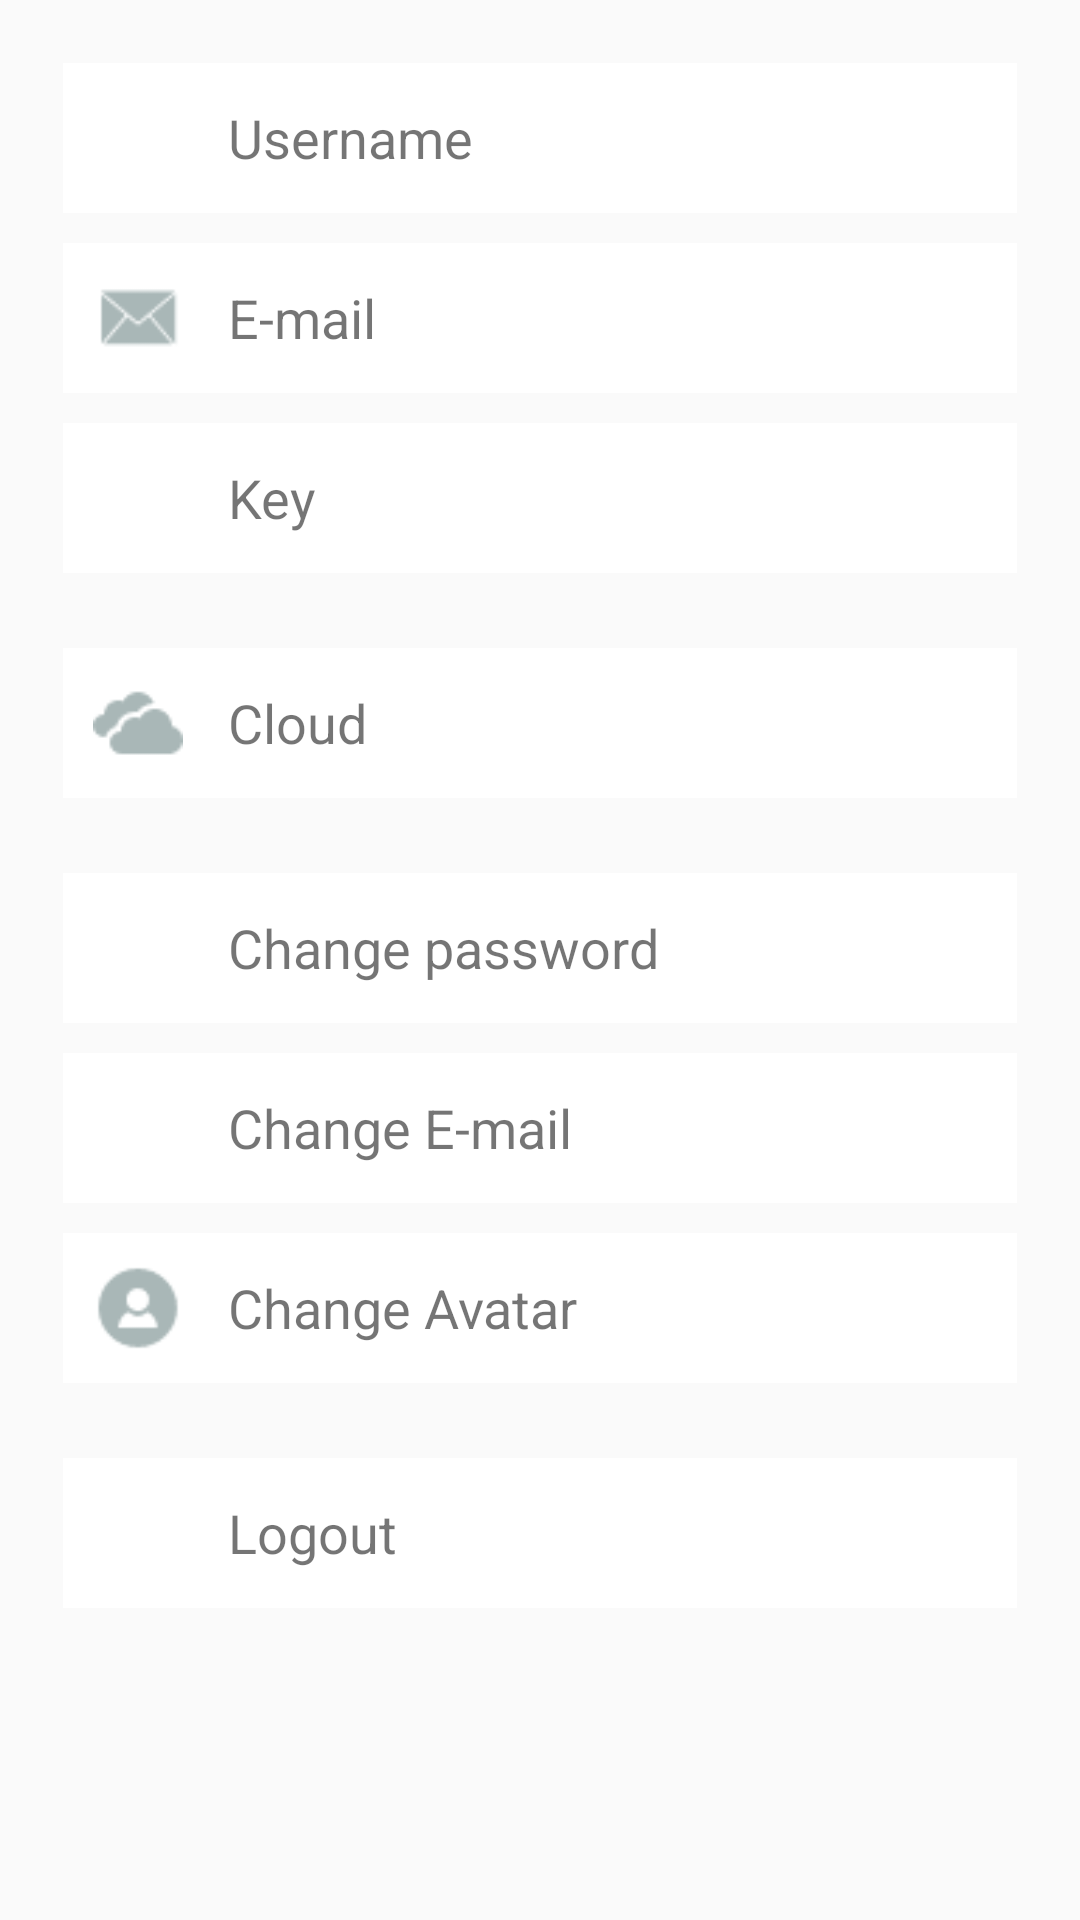

Write the Android layout XML for this screen, with the resource values it uses.
<!-- AndroidManifest.xml: application theme AppTheme -->
<!-- res/layout/content_profile.xml -->
<?xml version="1.0" encoding="utf-8"?>
<android.support.v4.widget.NestedScrollView
    xmlns:android="http://schemas.android.com/apk/res/android"
    xmlns:tools="http://schemas.android.com/tools"
    xmlns:app="http://schemas.android.com/apk/res-auto"
    app:layout_behavior="@string/appbar_scrolling_view_behavior"
    tools:showIn="@layout/activity_profile"
    android:layout_width="match_parent"
    android:layout_height="match_parent"
    tools:context=".Activity.ProfileActivity">

    <LinearLayout
        android:layout_width="match_parent"
        android:orientation="vertical"
        android:layout_margin="@dimen/text_margin"
        android:layout_height="match_parent">

        <RelativeLayout xmlns:android="http://schemas.android.com/apk/res/android"
                        android:layout_width="match_parent"
                        android:clickable="true"
                        android:id="@+id/layout_profile_username"
                        android:focusable="true"
                        android:background="@drawable/selector_linear"
                        android:layout_margin="@dimen/item_setting_margin"
                        android:layout_height="@dimen/item_layout_height">

            <ImageView
                android:layout_width="@dimen/img_size"
                android:layout_margin="@dimen/img_item_margin"
                android:id="@+id/img_profile"
                android:src="@drawable/ic_username"
                android:contentDescription="@string/app_name"
                android:layout_height="@dimen/img_size"/>

            <TextView
                android:layout_width="match_parent"
                android:gravity="center_vertical"
                android:text="@string/text_username"
                android:id="@+id/text_username"
                android:layout_toRightOf="@id/img_profile"
                android:layout_toEndOf="@id/img_profile"
                android:layout_margin="@dimen/item_setting_margin"
                android:textSize="@dimen/item_text_size"
                android:layout_height="match_parent"/>

        </RelativeLayout>

        <RelativeLayout xmlns:android="http://schemas.android.com/apk/res/android"
                        android:layout_width="match_parent"
                        android:clickable="true"
                        android:id="@+id/layout_profile_email"
                        android:focusable="true"
                        android:background="@drawable/selector_linear"
                        android:layout_margin="@dimen/item_setting_margin"
                        android:layout_height="@dimen/item_layout_height">

            <ImageView
                android:layout_width="@dimen/img_size"
                android:layout_margin="@dimen/img_item_margin"
                android:id="@+id/img_email"
                android:src="@drawable/ic_email"
                android:contentDescription="@string/app_name"
                android:layout_height="@dimen/img_size"/>

            <TextView
                android:layout_width="match_parent"
                android:id="@+id/text_email"
                android:gravity="center_vertical"
                android:text="@string/text_email"
                android:layout_toRightOf="@id/img_email"
                android:layout_toEndOf="@id/img_email"
                android:layout_margin="@dimen/item_setting_margin"
                android:textSize="@dimen/item_text_size"
                android:layout_height="match_parent"/>

        </RelativeLayout>

        <RelativeLayout
            android:layout_width="match_parent"
            android:clickable="true"
            android:id="@+id/layout_profile_key"
            android:focusable="true"
            android:background="@drawable/selector_linear"
            android:layout_margin="@dimen/item_setting_margin"
            android:layout_height="wrap_content">

            <ImageView
                android:layout_width="@dimen/img_size"
                android:layout_margin="@dimen/img_item_margin"
                android:id="@+id/img_key"
                android:src="@drawable/ic_key"
                android:contentDescription="@string/app_name"
                android:layout_height="@dimen/img_size"/>

            <TextView
                android:layout_width="match_parent"
                android:gravity="center_vertical"
                android:id="@+id/text_key"
                android:layout_centerVertical="true"
                android:text="@string/text_key"
                android:layout_toRightOf="@id/img_key"
                android:layout_toEndOf="@id/img_key"
                android:layout_margin="@dimen/item_setting_margin"
                android:textSize="@dimen/item_text_size"
                android:layout_height="match_parent"/>

        </RelativeLayout>

        <View
            android:layout_width="match_parent"
            android:layout_height="@dimen/view_height"/>

        <RelativeLayout
            android:layout_width="match_parent"
            android:clickable="true"
            android:id="@+id/layout_profile_cloud"
            android:focusable="true"
            android:background="@drawable/selector_linear"
            android:layout_margin="@dimen/item_setting_margin"
            android:layout_height="@dimen/text_height">

            <ImageView
                android:layout_width="@dimen/img_size"
                android:layout_margin="@dimen/img_item_margin"
                android:id="@+id/img_cloud"
                android:src="@drawable/ic_cloud"
                android:contentDescription="@string/app_name"
                android:layout_height="@dimen/img_size"/>

            <TextView
                android:layout_width="match_parent"
                android:gravity="center_vertical"
                android:text="@string/text_cloud"
                android:layout_toRightOf="@id/img_cloud"
                android:layout_toEndOf="@id/img_cloud"
                android:layout_margin="@dimen/item_setting_margin"
                android:textSize="@dimen/item_text_size"
                android:layout_height="match_parent"/>

        </RelativeLayout>

        <View
            android:layout_width="match_parent"
            android:layout_height="@dimen/view_height"/>

        <RelativeLayout
            android:layout_width="match_parent"
            android:clickable="true"
            android:id="@+id/layout_profile_change_password"
            android:focusable="true"
            android:background="@drawable/selector_linear"
            android:layout_margin="@dimen/item_setting_margin"
            android:layout_height="@dimen/text_height">

            <ImageView
                android:layout_width="@dimen/img_size"
                android:layout_margin="@dimen/img_item_margin"
                android:id="@+id/img_change_password"
                android:src="@drawable/ic_change_password"
                android:contentDescription="@string/app_name"
                android:layout_height="@dimen/img_size"/>

            <TextView
                android:layout_width="match_parent"
                android:gravity="center_vertical"
                android:id="@+id/text_change_password"
                android:text="@string/text_change_password"
                android:layout_toRightOf="@id/img_change_password"
                android:layout_toEndOf="@id/img_change_password"
                android:layout_margin="@dimen/item_setting_margin"
                android:textSize="@dimen/item_text_size"
                android:layout_height="match_parent"/>

        </RelativeLayout>

        <RelativeLayout
            android:layout_width="match_parent"
            android:clickable="true"
            android:id="@+id/layout_profile_change_email"
            android:focusable="true"
            android:background="@drawable/selector_linear"
            android:layout_margin="@dimen/item_setting_margin"
            android:layout_height="@dimen/text_height">

            <ImageView
                android:layout_width="@dimen/img_size"
                android:layout_margin="@dimen/img_item_margin"
                android:id="@+id/img_change_email"
                android:src="@drawable/ic_change_email"
                android:contentDescription="@string/app_name"
                android:layout_height="@dimen/img_size"/>

            <TextView
                android:layout_width="match_parent"
                android:gravity="center_vertical"
                android:text="@string/text_change_email"
                android:layout_toRightOf="@id/img_change_email"
                android:layout_toEndOf="@id/img_change_email"
                android:layout_margin="@dimen/item_setting_margin"
                android:textSize="@dimen/item_text_size"
                android:layout_height="match_parent"/>

        </RelativeLayout>

        <RelativeLayout
            android:layout_width="match_parent"
            android:clickable="true"
            android:focusable="true"
            android:id="@+id/layout_profile_change_head"
            android:background="@drawable/selector_linear"
            android:layout_margin="@dimen/item_setting_margin"
            android:layout_height="@dimen/text_height">

            <ImageView
                android:layout_width="@dimen/img_size"
                android:layout_margin="@dimen/img_item_margin"
                android:id="@+id/img_change_head"
                android:src="@drawable/ic_member"
                android:contentDescription="@string/app_name"
                android:layout_height="@dimen/img_size"/>

            <TextView
                android:layout_width="match_parent"
                android:gravity="center_vertical"
                android:text="@string/text_change_avatar"
                android:layout_toRightOf="@id/img_change_head"
                android:layout_toEndOf="@id/img_change_head"
                android:layout_margin="@dimen/item_setting_margin"
                android:textSize="@dimen/item_text_size"
                android:layout_height="match_parent"/>

        </RelativeLayout>

        <View
            android:layout_width="match_parent"
            android:layout_height="@dimen/view_height"/>

        <RelativeLayout
            android:layout_width="match_parent"
            android:clickable="true"
            android:focusable="true"
            android:id="@+id/layout_profile_logout"
            android:background="@drawable/selector_linear"
            android:layout_margin="@dimen/item_setting_margin"
            android:layout_height="@dimen/text_height">

            <ImageView
                android:layout_width="@dimen/img_size"
                android:layout_margin="@dimen/img_item_margin"
                android:id="@+id/img_log_out"
                android:src="@drawable/ic_exit"
                android:contentDescription="@string/app_name"
                android:layout_height="@dimen/img_size"/>

            <TextView
                android:layout_width="match_parent"
                android:gravity="center_vertical"
                android:text="@string/text_logout"
                android:layout_toRightOf="@id/img_log_out"
                android:layout_toEndOf="@id/img_log_out"
                android:layout_margin="@dimen/item_setting_margin"
                android:textSize="@dimen/item_text_size"
                android:layout_height="match_parent"/>

        </RelativeLayout>

    </LinearLayout>

</android.support.v4.widget.NestedScrollView>
<!-- res/layout/activity_profile.xml (included above) -->
<?xml version="1.0" encoding="utf-8"?>
<android.support.design.widget.CoordinatorLayout
    xmlns:android="http://schemas.android.com/apk/res/android"
    xmlns:app="http://schemas.android.com/apk/res-auto"
    xmlns:tools="http://schemas.android.com/tools"
    android:layout_width="match_parent"
    android:layout_height="match_parent"
    android:id="@+id/coordinatorLayout"
    android:fitsSystemWindows="true"
    tools:context=".Activity.ProfileActivity">

    <android.support.design.widget.AppBarLayout
        android:id="@+id/app_bar"
        android:fitsSystemWindows="true"
        android:layout_height="@dimen/app_bar_height"
        android:layout_width="match_parent"
        android:theme="@style/AppTheme.AppBarOverlay">

        <android.support.design.widget.CollapsingToolbarLayout
            android:id="@+id/toolbar_layout"
            android:fitsSystemWindows="true"
            android:layout_width="match_parent"
            android:layout_height="match_parent"
            app:layout_scrollFlags="scroll|exitUntilCollapsed"
            app:contentScrim="?attr/colorPrimary">

            <ImageView
                android:layout_width="match_parent"
                android:layout_height="match_parent"
                android:src="@drawable/ic_guest_big"
                app:layout_collapseMode="parallax"
                android:id="@+id/img"
                app:layout_collapseParallaxMultiplier="0.7"
                android:contentDescription="@string/title_activity_profile"
                android:fitsSystemWindows="true"
                android:scaleType="centerCrop"/>

            <com.mystery0.isafe.PublicMethod.CircleImageView
                android:layout_width="@dimen/CircleShowImageView"
                android:layout_margin="@dimen/img_margin"
                android:id="@+id/img_circle"
                android:layout_gravity="bottom|end"
                android:src="@drawable/ic_guest"
                android:layout_height="@dimen/CircleShowImageView"/>

            <android.support.v7.widget.Toolbar
                android:id="@+id/toolbar"
                android:layout_height="?attr/actionBarSize"
                android:layout_width="match_parent"
                app:layout_collapseMode="pin"
                app:popupTheme="@style/AppTheme.PopupOverlay" />

        </android.support.design.widget.CollapsingToolbarLayout>
    </android.support.design.widget.AppBarLayout>

    <include layout="@layout/content_profile" />

</android.support.design.widget.CoordinatorLayout>
<!-- resources referenced by this layout -->
<resources>
  <dimen name="CircleShowImageView">60dp</dimen>
  <dimen name="app_bar_height">180dp</dimen>
  <dimen name="img_item_margin">10dp</dimen>
  <dimen name="img_margin">10dp</dimen>
  <dimen name="img_size">30dp</dimen>
  <dimen name="item_layout_height">50dp</dimen>
  <dimen name="item_setting_margin">5dp</dimen>
  <dimen name="item_text_size">18sp</dimen>
  <dimen name="text_height">50dp</dimen>
  <dimen name="text_margin">16dp</dimen>
  <dimen name="view_height">15dp</dimen>
  <!-- drawable ic_guest_big (drawable) -->
  <vector
      android:height="24dp"
      android:viewportHeight="800.0"
      android:viewportWidth="800.0"
      android:width="24dp"
      xmlns:android="http://schemas.android.com/apk/res/android">
      <path
          android:fillColor="#272636"
          android:pathData="M400,6.6C182.7,6.6 6.6,182.7 6.6,400c0,217.3 176.1,393.4 393.4,393.4 217.3,0 393.4,-176.2 393.4,-393.4C793.4,182.7 617.3,6.6 400,6.6L400,6.6zM631.6,678.1c-25.1,-12.6 -109.2,-29.3 -129.6,-42 -23.1,-14.6 -15.7,-94.4 -15.7,-94.4l15.7,-13.8c0,0 4,-36.1 10.8,-49.2 15.3,-29.4 31.5,-78.7 31.5,-78.7s15.7,-11.5 15.7,-31.5 -15.7,-31.5 -15.7,-31.5 5.9,-55.7 5.9,-94.4c0,-81.3 -51,-125.9 -142.8,-125.9 -91.7,0 -158.7,37.9 -158.7,125.9 0,38.7 12.3,94.4 12.3,94.4s-15.7,11.5 -15.7,31.5 15.7,31.5 15.7,31.5 18.4,57.1 31.5,78.7c7.6,12.6 10.8,49.2 10.8,49.2l15.7,13.8c0,0 7.5,79.8 -15.7,94.4 -21,13.2 -110.4,30.6 -132.2,43.3 1.1,1 54.6,47.1 137.6,70.5C153.1,709.3 38.1,568.3 38.1,400c0,-199.9 162.1,-361.9 362,-361.9S761.9,200.1 761.9,400C761.9,511.8 711.2,611.7 631.6,678.1L631.6,678.1zM338.5,756.3c-8.9,-1.5 -17.6,-3.4 -26.4,-5.6C320.5,753 329.6,754.6 338.5,756.3L338.5,756.3zM338.5,756.3"/>
  </vector>
  <!-- drawable selector_linear (drawable) -->
  <?xml version="1.0" encoding="utf-8"?>
  <selector xmlns:android="http://schemas.android.com/apk/res/android">
      <item
          android:state_pressed="true"
          android:drawable="@android:color/holo_blue_light"/>
      <item
          android:drawable="@android:color/white"/>
  </selector>
  <string name="app_name">iSafe</string>
  <string name="text_change_avatar">Change Avatar</string>
  <string name="text_change_email">Change E-mail</string>
  <string name="text_change_password">Change password</string>
  <string name="text_cloud">Cloud</string>
  <string name="text_email">E-mail</string>
  <string name="text_key">Key</string>
  <string name="text_logout">Logout</string>
  <string name="text_username">Username</string>
  <string name="title_activity_profile">Profile</string>
  <style name="AppTheme.AppBarOverlay" parent="ThemeOverlay.AppCompat.Dark.ActionBar" />
  <style name="AppTheme.PopupOverlay" parent="ThemeOverlay.AppCompat.Light" />
  <style name="AppTheme" parent="Theme.AppCompat.Light.DarkActionBar">
          
          <item name="colorPrimary">@color/colorPrimary</item>
          <item name="colorPrimaryDark">@color/colorPrimaryDark</item>
          <item name="colorAccent">@color/colorAccent</item>
      </style>
  <color name="colorPrimary">#3F51B5</color>
  <color name="colorPrimaryDark">#303F9F</color>
  <color name="colorAccent">#3F51B5</color>
</resources>
